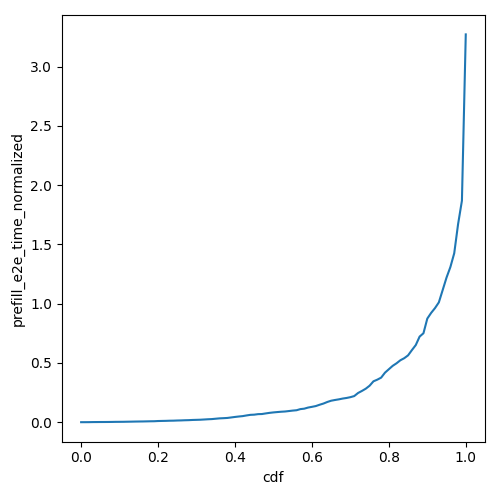

Data behind this chart, as committed beside it:
cdf, prefill_e2e_time_normalized
0.0, 5.192955601388918e-05
0.01, 0.0001434
0.02, 0.0003809
0.03, 0.0009951
0.04, 0.001275
0.05, 0.001526
0.06, 0.001647
0.07, 0.001895
0.08, 0.002269
0.09, 0.002898
0.1, 0.003095
0.11, 0.003402
0.12, 0.004048
0.13, 0.004603
0.14, 0.00533
0.15, 0.005875
0.16, 0.00623
0.17, 0.006962
0.18, 0.007714
0.19, 0.008156
0.2, 0.009865
0.21, 0.01067
0.22, 0.01131
0.23, 0.01247
0.24, 0.01294
0.25, 0.01429
0.26, 0.01511
0.27, 0.01643
0.28, 0.0173
0.29, 0.01895
0.3, 0.01988
0.31, 0.0209
0.32, 0.02283
0.33, 0.0248
0.34, 0.02631
0.35, 0.02942
0.36, 0.03236
0.37, 0.0339
0.38, 0.03582
0.39, 0.04004
0.4, 0.04435
0.41, 0.0481
0.42, 0.05133
0.43, 0.05701
0.44, 0.06202
0.45, 0.06358
0.46, 0.06801
0.47, 0.06896
0.48, 0.07412
0.49, 0.07887
0.5, 0.08259
0.51, 0.08556
0.52, 0.08833
0.53, 0.09027
0.54, 0.09405
0.55, 0.09796
0.56, 0.1009
0.57, 0.1104
0.58, 0.1141
0.59, 0.1235
... 41 more rows
